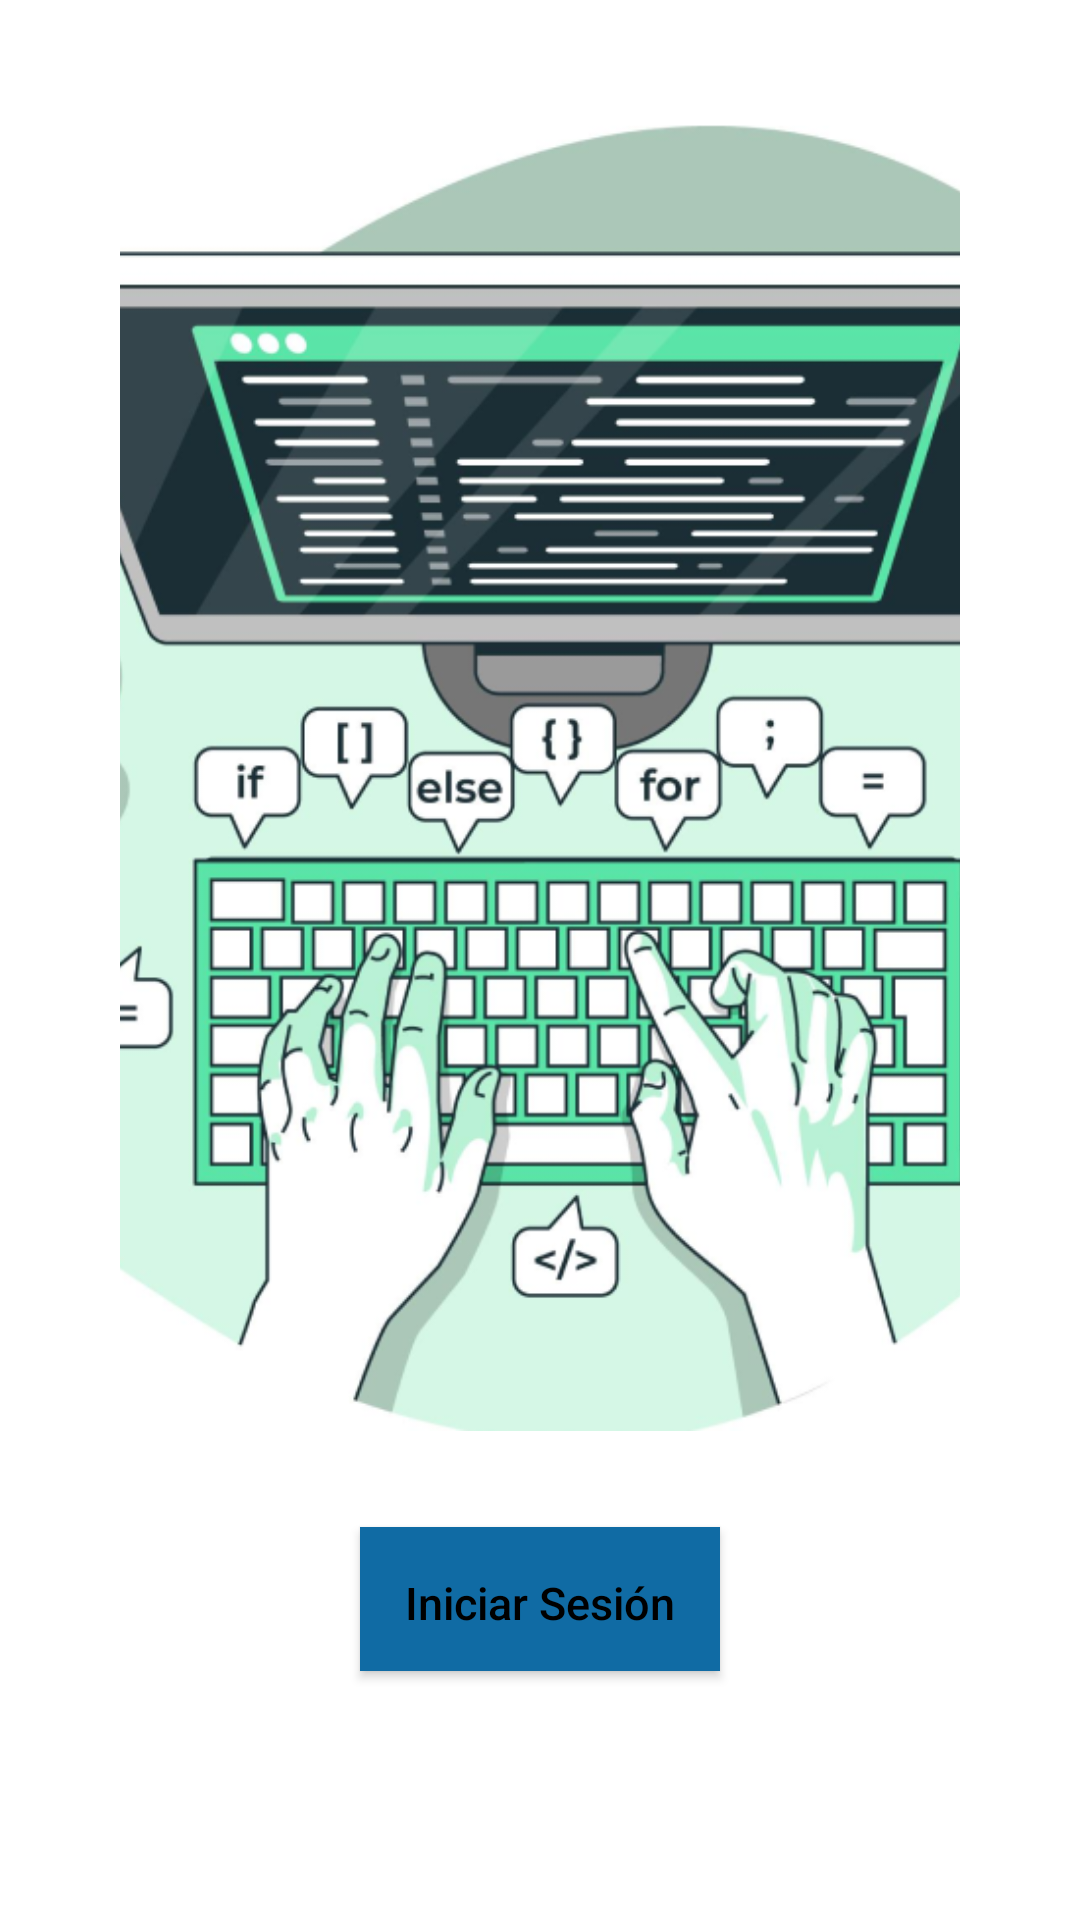

Here is an Android app screen rendered from its layout file. Give the layout XML and the strings, colors and styles it references.
<!-- AndroidManifest.xml: application theme AppTheme -->
<!-- res/layout/activity_start.xml -->
<?xml version="1.0" encoding="utf-8"?>
<androidx.constraintlayout.widget.ConstraintLayout xmlns:android="http://schemas.android.com/apk/res/android"
    xmlns:app="http://schemas.android.com/apk/res-auto"
    xmlns:tools="http://schemas.android.com/tools"
    android:id="@+id/main"
    android:layout_width="match_parent"
    android:layout_height="match_parent"
    tools:context=".Start"
    android:padding="40dp"
    android:background="@color/white">

    <ImageView
        android:id="@+id/IMG01"
        android:layout_width="474dp"
        android:layout_height="437dp"
        app:layout_constraintBottom_toTopOf="@id/loginBtn"
        app:layout_constraintEnd_toEndOf="parent"
        app:layout_constraintStart_toStartOf="parent"
        app:layout_constraintTop_toTopOf="parent"
        app:srcCompat="@drawable/login_img" />


    <Button
        android:id="@+id/loginBtn"
        android:layout_width="wrap_content"
        android:layout_height="wrap_content"
        android:layout_marginTop="32dp"
        android:height="45dp"
        android:background="@color/primary_color"
        android:text="@string/iniciar_sesion"
        android:textAllCaps="false"
        android:textColor="@color/black"
        android:textSize="15sp"
        android:padding="15dp"
        app:layout_constraintEnd_toEndOf="parent"
        app:layout_constraintStart_toStartOf="parent"
        app:layout_constraintTop_toBottomOf="@id/IMG01" />

</androidx.constraintlayout.widget.ConstraintLayout>
<!-- resources referenced by this layout -->
<resources>
  <color name="black">#000000</color>
  <color name="primary_color">#106BA4</color>
  <color name="white">#FFFFFF</color>
  <!-- drawable login_img: png bitmap (drawable-nodpi, 230683 bytes) -->
  <string name="iniciar_sesion">Iniciar Sesión</string>
  <style name="AppTheme" parent="Theme.AppCompat.Light.NoActionBar">
          <item name="android:fontFamily">@font/inter_medium</item>
      </style>
</resources>
